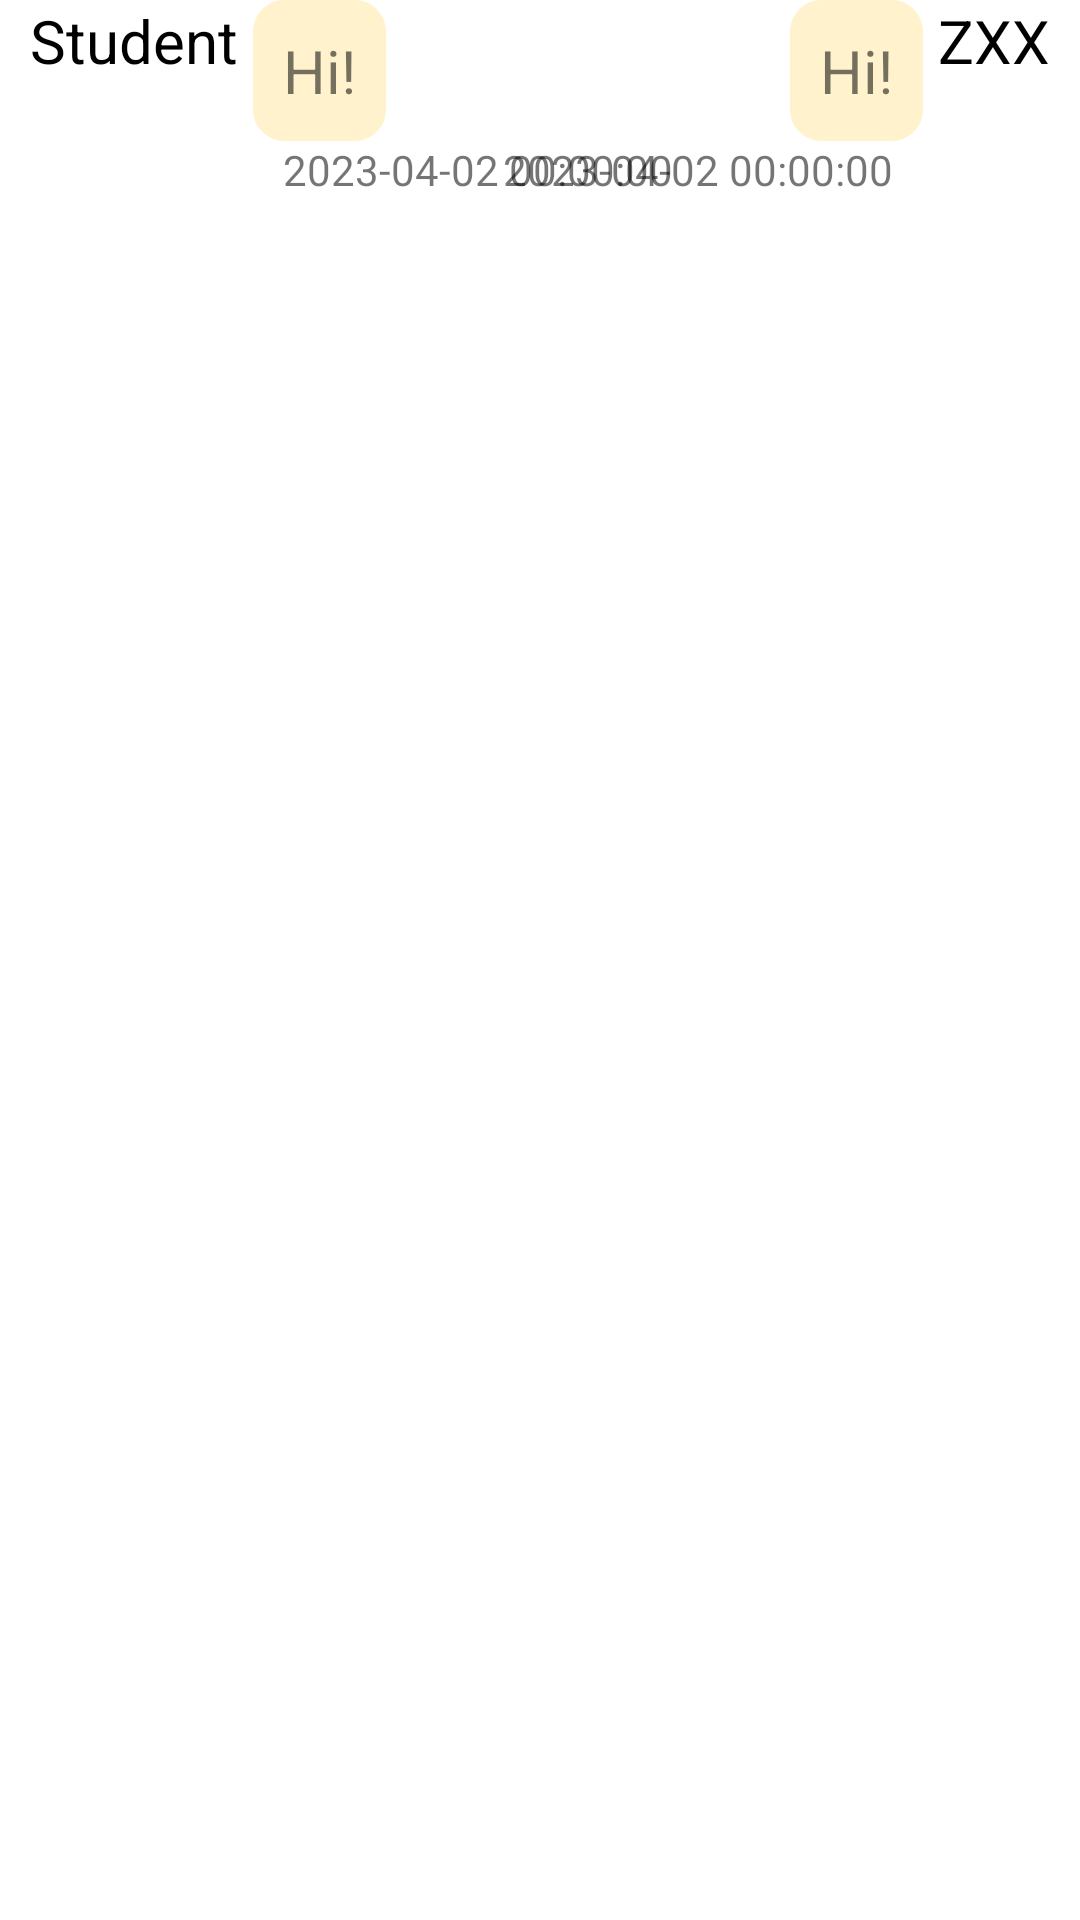

Write the Android layout XML for this screen, with the resource values it uses.
<!-- AndroidManifest.xml: application theme Theme.Treasure -->
<!-- res/layout/chat_row.xml -->
<?xml version="1.0" encoding="utf-8"?>
<RelativeLayout xmlns:android="http://schemas.android.com/apk/res/android"
    xmlns:app="http://schemas.android.com/apk/res-auto"
    android:layout_width="wrap_content"
    android:layout_height="wrap_content"
    >

    <RelativeLayout
        android:layout_width="wrap_content"
        android:layout_height="wrap_content"
        android:layout_alignParentLeft="true"
        android:id="@+id/user1"
        android:layout_marginRight="90dp"
        >
        <TextView
            android:id="@+id/name1"
            android:layout_width="wrap_content"
            android:layout_height="wrap_content"
            android:textSize="20dp"
            android:layout_marginLeft="10dp"
            android:text="Student"
            android:textColor="@color/black"/>

        <TextView
            android:id="@+id/text1"
            android:layout_width="wrap_content"
            android:layout_height="wrap_content"
            android:layout_toRightOf="@id/name1"
            android:text="Hi!"
            android:layout_marginLeft="5dp"
            android:textSize="20dp"
            android:padding="10dp"
            android:background="@drawable/chat_box"/>

        <TextView
            android:id="@+id/time1"
            android:layout_width="wrap_content"
            android:layout_height="wrap_content"
            android:layout_below="@id/text1"
            android:layout_toRightOf="@id/name1"
            android:layout_marginLeft="15dp"
            android:text="2023-04-02 00:00:00" />

    </RelativeLayout>

    <RelativeLayout
        android:layout_width="wrap_content"
        android:layout_height="wrap_content"
        android:id="@+id/user2"
        android:layout_alignParentRight="true"
        android:layout_marginLeft="90dp"
        >
        <TextView
            android:id="@+id/text2"
            android:layout_width="wrap_content"
            android:layout_height="wrap_content"
            android:layout_toLeftOf="@id/name2"
            android:text="Hi!"
            android:layout_marginRight="5dp"
            android:textSize="20dp"
            android:padding="10dp"
            android:background="@drawable/chat_box"/>

        <TextView
            android:id="@+id/name2"
            android:layout_width="wrap_content"
            android:layout_height="wrap_content"
            android:textSize="20dp"
            android:textColor="@color/black"
            android:layout_weight="1"
            android:layout_marginRight="10dp"
            android:layout_alignParentRight="true"
            android:text="ZXX"/>

        <TextView
            android:id="@+id/time2"
            android:layout_width="wrap_content"
            android:layout_height="wrap_content"
            android:layout_toLeftOf="@id/name2"
            android:layout_marginRight="15dp"
            android:layout_below="@id/text2"
            android:text="2023-04-02 00:00:00" />


    </RelativeLayout>




</RelativeLayout>
<!-- resources referenced by this layout -->
<resources>
  <color name="black">#FF000000</color>
  <!-- drawable chat_box (drawable) -->
  <?xml version="1.0" encoding="utf-8"?>
  <shape xmlns:android="http://schemas.android.com/apk/res/android" android:shape="rectangle" >
      <solid android:color="@color/light_white" />
      />
      <stroke android:width="1dp"
          android:color="@color/light_white"/>
      <corners android:radius="10dip"/>
  </shape>
  <style name="Theme.Treasure" parent="Theme.MaterialComponents.DayNight.NoActionBar">
          
          <item name="colorPrimary">@color/orange</item>
          <item name="colorPrimaryVariant">@color/orange</item>
          <item name="colorOnPrimary">@color/white</item>
          
          <item name="colorSecondary">@color/teal_200</item>
          <item name="colorSecondaryVariant">@color/teal_700</item>
          <item name="colorOnSecondary">@color/black</item>
          
          <item name="android:statusBarColor">?attr/colorPrimaryVariant</item>
          
          <item name="colorAccent">@color/orange</item>
          <item name="textAllCaps">false</item>
      </style>
  <color name="light_white">#FFF2CC</color>
  <color name="orange">#FFC000</color>
  <color name="white">#FFFFFF</color>
  <color name="teal_200">#FFC000</color>
  <color name="teal_700">#FF018786</color>
</resources>
